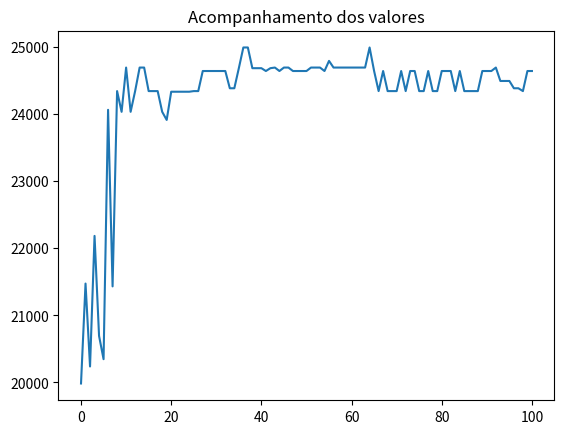

Write Python code to recreate this figure.
from random import random
import matplotlib.pyplot as plt

class Produto():
    def __init__(self, nome, espaco, valor):
        self.nome = nome
        self.espaco = espaco
        self.valor = valor
        
class Individuo():
    def __init__(self, espacos, valores, limite_espacos, geracao=0):
        self.espacos = espacos
        self.valores = valores
        self.limite_espacos = limite_espacos
        self.nota_avaliacao = 0
        self.espaco_usado = 0
        self.geracao = geracao
        self.cromossomo = []
        
        for i in range(len(espacos)):
            if random() < 0.5:
                self.cromossomo.append("0")
            else:
                self.cromossomo.append("1")
                
    def avaliacao(self):
        nota = 0
        soma_espacos = 0
        for i in range(len(self.cromossomo)):
           if self.cromossomo[i] == '1':
               nota += self.valores[i]
               soma_espacos += self.espacos[i]
        if soma_espacos > self.limite_espacos:
            nota = 1
        self.nota_avaliacao = nota
        self.espaco_usado = soma_espacos
        
    def crossover(self, outro_individuo):
        corte = round(random()  * len(self.cromossomo))
        
        filho1 = outro_individuo.cromossomo[0:corte] + self.cromossomo[corte::]
        filho2 = self.cromossomo[0:corte] + outro_individuo.cromossomo[corte::]
        
        filhos = [Individuo(self.espacos, self.valores, self.limite_espacos, self.geracao + 1),
                  Individuo(self.espacos, self.valores, self.limite_espacos, self.geracao + 1)]
        filhos[0].cromossomo = filho1
        filhos[1].cromossomo = filho2
        return filhos
    
    def mutacao(self, taxa_mutacao):
        #print("Antes %s " % self.cromossomo)
        for i in range(len(self.cromossomo)):
            if random() < taxa_mutacao:
                if self.cromossomo[i] == '1':
                    self.cromossomo[i] = '0'
                else:
                    self.cromossomo[i] = '1'
        #print("Depois %s " % self.cromossomo)
        return self
        
class AlgoritmoGenetico():
    def __init__(self, tamanho_populacao):
        self.tamanho_populacao = tamanho_populacao
        self.populacao = []
        self.geracao = 0
        self.melhor_solucao = 0
        self.lista_solucoes = []
        
    def inicializa_populacao(self, espacos, valores, limite_espacos):
        for i in range(self.tamanho_populacao):
            self.populacao.append(Individuo(espacos, valores, limite_espacos))
        self.melhor_solucao = self.populacao[0]
        
    def ordena_populacao(self):
        self.populacao = sorted(self.populacao,
                                key = lambda populacao: populacao.nota_avaliacao,
                                reverse = True)
        
    def melhor_individuo(self, individuo):
        if individuo.nota_avaliacao > self.melhor_solucao.nota_avaliacao:
            self.melhor_solucao = individuo
            
    def soma_avaliacoes(self):
        soma = 0
        for individuo in self.populacao:
           soma += individuo.nota_avaliacao
        return soma
    
    def seleciona_pai(self, soma_avaliacao):
        pai = -1
        valor_sorteado = random() * soma_avaliacao
        soma = 0
        i = 0
        while i < len(self.populacao) and soma < valor_sorteado:
            soma += self.populacao[i].nota_avaliacao
            pai += 1
            i += 1
        return pai
    
    def visualiza_geracao(self):
        melhor = self.populacao[0]
        print("G:%s -> Valor: %s Espaço: %s Cromossomo: %s" % (self.populacao[0].geracao,
                                                               melhor.nota_avaliacao,
                                                               melhor.espaco_usado,
                                                               melhor.cromossomo))
    
    def resolver(self, taxa_mutacao, numero_geracoes, espacos, valores, limite_espacos):
        self.inicializa_populacao(espacos, valores, limite_espacos)
        
        for individuo in self.populacao:
            individuo.avaliacao()
        
        self.ordena_populacao()
        self.melhor_solucao = self.populacao[0]
        self.lista_solucoes.append(self.melhor_solucao.nota_avaliacao)
        
        self.visualiza_geracao()
        
        for geracao in range(numero_geracoes):
            soma_avaliacao = self.soma_avaliacoes()
            nova_populacao = []
            
            for individuos_gerados in range(0, self.tamanho_populacao, 2):
                pai1 = self.seleciona_pai(soma_avaliacao)
                pai2 = self.seleciona_pai(soma_avaliacao)
                
                filhos = self.populacao[pai1].crossover(self.populacao[pai2])
                
                nova_populacao.append(filhos[0].mutacao(taxa_mutacao))
                nova_populacao.append(filhos[1].mutacao(taxa_mutacao))
            
            self.populacao = list(nova_populacao)
            
            for individuo in self.populacao:
                individuo.avaliacao()
            
            self.ordena_populacao()
            
            self.visualiza_geracao()
            
            melhor = self.populacao[0]
            self.lista_solucoes.append(melhor.nota_avaliacao)
            self.melhor_individuo(melhor)
        
        print("\nMelhor solução -> G: %s Valor: %s Espaço: %s Cromossomo: %s" %
              (self.melhor_solucao.geracao,
               self.melhor_solucao.nota_avaliacao,
               self.melhor_solucao.espaco_usado,
               self.melhor_solucao.cromossomo))
        
        return self.melhor_solucao.cromossomo
        
        
if __name__ == '__main__':
    #p1 = Produto("Iphone 6", 0.0000899, 2199.12)
    lista_produtos = []
    lista_produtos.append(Produto("Geladeira Dako", 0.751, 999.90))
    lista_produtos.append(Produto("Iphone 6", 0.0000899, 2911.12))
    lista_produtos.append(Produto("TV 55' ", 0.400, 4346.99))
    lista_produtos.append(Produto("TV 50' ", 0.290, 3999.90))
    lista_produtos.append(Produto("TV 42' ", 0.200, 2999.00))
    lista_produtos.append(Produto("Notebook Dell", 0.00350, 2499.90))
    lista_produtos.append(Produto("Ventilador Panasonic", 0.496, 199.90))
    lista_produtos.append(Produto("Microondas Electrolux", 0.0424, 308.66))
    lista_produtos.append(Produto("Microondas LG", 0.0544, 429.90))
    lista_produtos.append(Produto("Microondas Panasonic", 0.0319, 299.29))
    lista_produtos.append(Produto("Geladeira Brastemp", 0.635, 849.00))
    lista_produtos.append(Produto("Geladeira Consul", 0.870, 1199.89))
    lista_produtos.append(Produto("Notebook Lenovo", 0.498, 1999.90))
    lista_produtos.append(Produto("Notebook Asus", 0.527, 3999.00))
    
    espacos = []
    valores = []
    nomes = []
    for produto in lista_produtos:
        espacos.append(produto.espaco)
        valores.append(produto.valor)
        nomes.append(produto.nome)
    limite = 3
    tamanho_populacao = 50
    taxa_mutacao = 0.01
    numero_geracoes = 100
    ag = AlgoritmoGenetico(tamanho_populacao)
    resultado = ag.resolver(taxa_mutacao, numero_geracoes, espacos, valores, limite)
    for i in range(len(lista_produtos)):
        if resultado[i] == '1':
            print("Nome: %s R$ %s " % (lista_produtos[i].nome,
                                       lista_produtos[i].valor))
            
    
    #for valor in ag.lista_solucoes:
    #    print(valor)
    plt.plot(ag.lista_solucoes)
    plt.title("Acompanhamento dos valores")
    plt.show()
    
    
